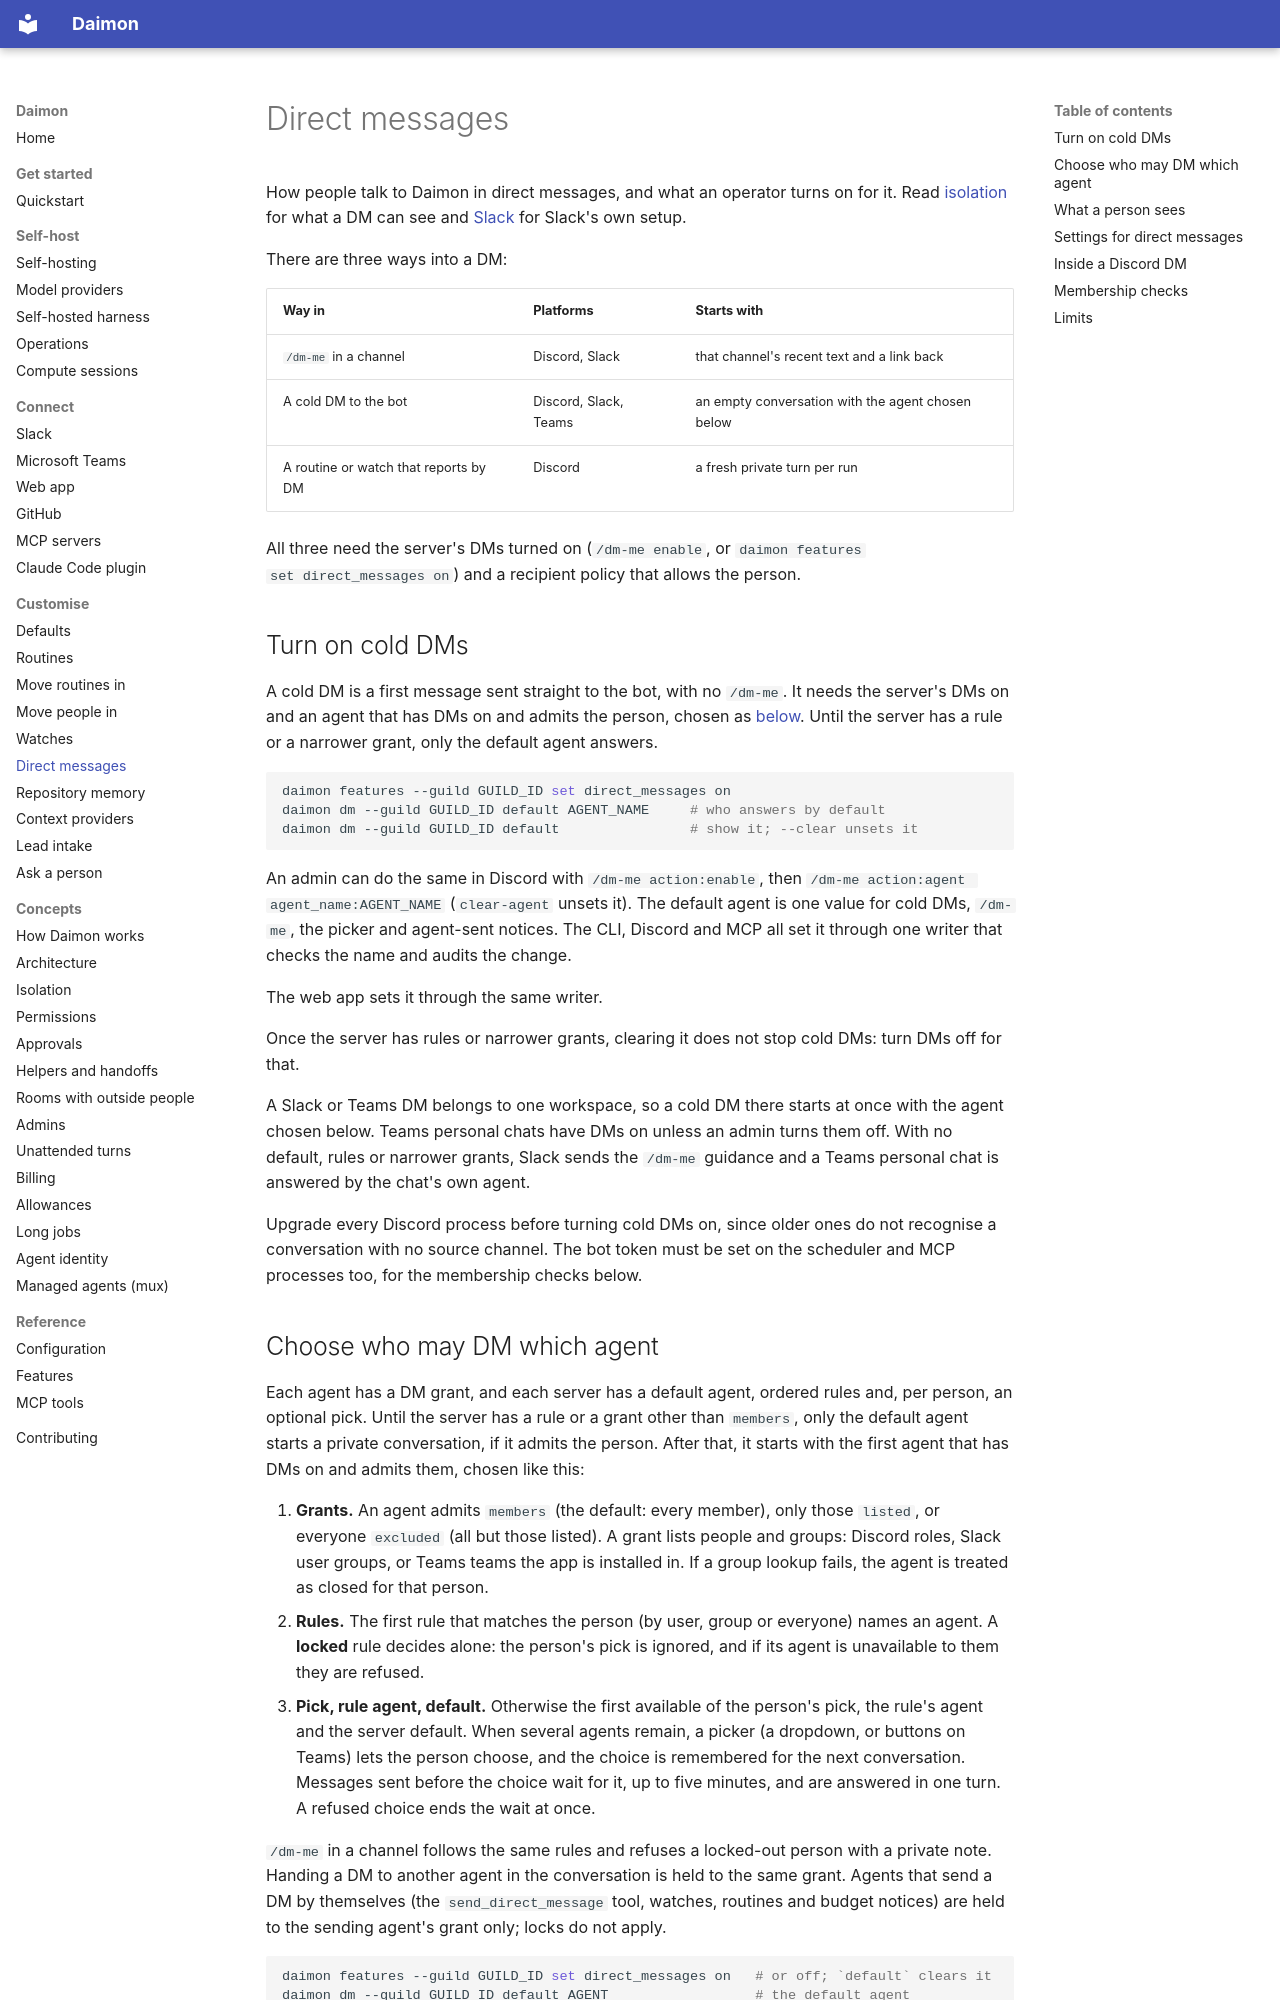

repository: pymc-labs/daimon · page: direct-messages/index.html · generator: mkdocs

# Direct messages

How people talk to Daimon in direct messages, and what an operator turns on for it.
Read [isolation](isolation.md#direct-messages) for what a DM can see and
[Slack](slack.md#use-private-conversations) for Slack's own setup.

There are three ways into a DM:

| Way in | Platforms | Starts with |
| --- | --- | --- |
| `/dm-me` in a channel | Discord, Slack | that channel's recent text and a link back |
| A cold DM to the bot | Discord, Slack, Teams | an empty conversation with the agent chosen below |
| A routine or watch that reports by DM | Discord | a fresh private turn per run |

All three need the server's DMs turned on (`/dm-me enable`, or `daimon features
set direct_messages on`) and a recipient policy that allows the person.

## Turn on cold DMs

A cold DM is a first message sent straight to the bot, with no `/dm-me`. It needs
the server's DMs on and an agent that has DMs on and admits the person, chosen
as [below](#choose-who-may-dm-which-agent). Until the server has a rule or a
narrower grant, only the default agent answers.

```bash
daimon features --guild GUILD_ID set direct_messages on
daimon dm --guild GUILD_ID default AGENT_NAME     # who answers by default
daimon dm --guild GUILD_ID default                # show it; --clear unsets it
```

An admin can do the same in Discord with `/dm-me action:enable`, then
`/dm-me action:agent agent_name:AGENT_NAME` (`clear-agent` unsets it). The
default agent is one value for cold DMs, `/dm-me`, the picker and agent-sent
notices. The CLI, Discord and MCP all set it through one writer that checks the
name and audits the change.

<!-- knowledge: web -->
The web app sets it through the same writer.
<!-- /knowledge -->
 Once the server has rules or
narrower grants, clearing it does not stop cold DMs: turn DMs off for that.

A Slack or Teams DM belongs to one workspace, so a cold DM there starts at
once with the agent chosen below. Teams personal chats have DMs on unless an
admin turns them off. With no default, rules or narrower grants, Slack sends the
`/dm-me` guidance and a Teams personal chat is answered by the chat's own agent.

Upgrade every Discord process before turning cold DMs on, since older ones do
not recognise a conversation with no source channel. The bot token must be set
on the scheduler and MCP processes too, for the membership checks below.
